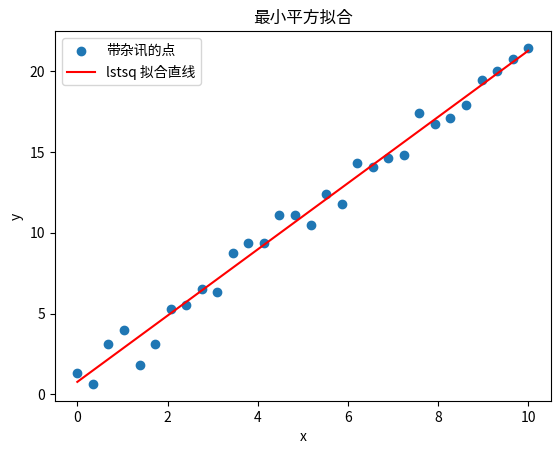

The script that saved this image:
# 中文字体设置（本书会画图才需要）
import os
import matplotlib.pyplot as plt
from matplotlib import font_manager as fm
for fp in ['NotoSansCJK-Regular.otf', 'msjh.ttc', 'mingliu.ttc']:
    try:
        if os.path.exists(fp):
            fm.fontManager.addfont(fp)
    except Exception:
        pass
plt.rcParams['font.family'] = ['Microsoft JhengHei', 'Noto Sans CJK TC', 'sans-serif']
plt.rcParams['axes.unicode_minus'] = False

# 概念：数组创建 array creation、形状 shape、变形 reshape、拼接 concatenate
import numpy as np

nums = np.arange(12)              # 造一串 0..11 的整数当示范用
print('原始一维数组：', nums)
print('shape =', nums.shape, ' dtype =', nums.dtype)

grid = nums.reshape(3, 4)         # 变形成 3 列 4 栏，元素总数 12 不变
print('reshape 后：\n', grid)

# 造两块小数组，准备示范堆栈与拼接
top = np.array([[1, 1, 1, 1]])    # 形状 (1, 4)
bottom = np.array([[9, 9, 9, 9]])

# 注意：vstack 沿「列」方向往下叠，栏数要一致
stacked = np.vstack([top, grid, bottom])
print('vstack 叠出的矩阵：\n', stacked)

# 技巧：concatenate 用 axis 指定方向，axis=0 等同 vstack
joined = np.concatenate([top, bottom], axis=0)
print('concatenate(axis=0)：\n', joined)

# 概念：广播 broadcasting、形状对齐 shape alignment、纯量与数组运算
import numpy as np

# 造一组假数据：4 列观测、3 栏特征
data = np.array([[10.0, 20.0, 30.0],
                 [12.0, 18.0, 33.0],
                 [11.0, 25.0, 27.0],
                 [13.0, 22.0, 30.0]])

col_mean = data.mean(axis=0)      # 沿列方向算每一栏的平均，得到形状 (3,)
print('各栏平均：', col_mean)

# 注意：(4, 3) 与 (3,) 从最后维度对齐，3==3 可广播；列矢量自动套到每一列
centered = data - col_mean        # 每栏都减去自己的平均（去中心化）
print('去中心化后：\n', centered)

# 技巧：纯量也是广播，整批加 100 不需循环
print('整批加 100：\n', data + 100)

# 概念：布尔遮罩 boolean mask、条件筛选 arr[mask]、条件赋值 conditional assignment
import numpy as np

# 造一组假分数（含一个用来示范清理的负值）
scores = np.array([72, 58, 91, -5, 66, 45, 88])

pass_mask = scores >= 60          # 及格门槛 60，产生布尔遮罩
print('遮罩：', pass_mask)
print('及格者：', scores[pass_mask])  # 一次取出所有 True 的元素

# 注意：条件赋值会就地修改原数组，把不合理的负值统一改为 0
scores[scores < 0] = 0
print('清理负值后：', scores)

# 技巧：多条件要用 & | 并各自加括号（不能用 and / or）
band_mask = (scores >= 60) & (scores < 90)
print('60~89 分：', scores[band_mask])

# 概念：平均 mean、标准差 std、中位数 median、百分位数 percentile、轴 axis
import numpy as np

# 造一个 3 列 4 栏的假数值矩阵
matrix = np.array([[ 5.0,  8.0,  6.0,  9.0],
                   [ 7.0, 50.0,  6.0,  8.0],
                   [ 6.0,  7.0,  5.0, 10.0]])

print('整体平均：', matrix.mean())
print('整体标准差：', round(matrix.std(), 3))

# 注意：axis=0 是「跨列、逐栏」，结果长度等于栏数 4
print('逐栏平均：', matrix.mean(axis=0))
print('逐栏中位数：', np.median(matrix, axis=0))

# 技巧：percentile 一次给多个分位点，回传对应的数组
print('第 25/50/75 百分位数：', np.percentile(matrix, [25, 50, 75]))

# 概念：裁切 clip、条件选择 where、排序索引 argsort、最大值索引 argmax、次数统计 bincount
import numpy as np

values = np.array([3, -2, 18, 7, 25, 5, 9])

clipped = np.clip(values, 0, 20)  # 小于 0 变 0、大于 20 变 20
print('裁切到 [0, 20]：', clipped)

# 条件选择：达标标 1、否则标 0
flags = np.where(values >= 10, 1, 0)
print('是否达 10：', flags)

# 注意：argsort 预设由小到大，取最大前三名要反转索引
order_desc = np.argsort(values)[::-1]
print('最大前三名的索引：', order_desc[:3])
print('最大值所在位置 argmax：', np.argmax(values))

# 技巧：bincount 统计类别标签次数（标签须为非负整数）
labels = np.array([0, 1, 2, 1, 0, 1, 2])
print('各类别次数：', np.bincount(labels))

# 概念：乱数产生器 default_rng、种子 seeding、最小平方解 linalg.lstsq、矢量范数 linalg.norm
import numpy as np

rng = np.random.default_rng(42)   # 固定种子 42，确保结果可重现

x = np.linspace(0, 10, 30)        # 0 到 10 取 30 个等距点
noise = rng.normal(0, 1.0, size=x.shape)  # 平均 0、标准差 1 的高斯杂讯
y = 2.0 * x + 1.0 + noise         # 真实关系 y=2x+1 再加杂讯

# 注意：lstsq 需要设计矩阵，第二栏补 1 代表截距项
A = np.column_stack([x, np.ones_like(x)])
(slope, intercept), *_ = np.linalg.lstsq(A, y, rcond=None)
print('拟合斜率：', round(slope, 3), ' 截距：', round(intercept, 3))

residual = y - (slope * x + intercept)
print('残差范数：', round(np.linalg.norm(residual), 3))

plt.scatter(x, y, label='带杂讯的点')
plt.plot(x, slope * x + intercept, color='red', label='lstsq 拟合直线')
plt.xlabel('x')
plt.ylabel('y')
plt.title('最小平方拟合')
plt.legend()
plt.show()

# 概念：矢量化 vectorization、循环 loop、计时 timing、性能差异 performance
import numpy as np
import time

big = np.arange(1_000_000, dtype=np.float64)  # 造一个百万元素的大数组

# 写法一：Python 循环逐笔累加平方
t0 = time.perf_counter()
loop_sum = 0.0
for v in big:
    loop_sum += v * v
loop_time = time.perf_counter() - t0

# 写法二：矢量化，一行算完所有平方再加总
t0 = time.perf_counter()
vec_sum = np.sum(big * big)
vec_time = time.perf_counter() - t0

print('循环结果：', loop_sum, ' 耗时：', round(loop_time, 4), '秒')
print('矢量化结果：', vec_sum, ' 耗时：', round(vec_time, 4), '秒')
# 技巧：结果相同但矢量化快很多，倍率视机器而定
print('矢量化约快', round(loop_time / max(vec_time, 1e-9), 1), '倍')

# TODO 1 ·（简单）计算建筑楼地板面积与容积率（集成：数组创建 array creation + 广播 broadcasting）
#   情境：手上有一小批建筑的占地面积 footprint area 与楼层数 floors，
#         想快速算出每栋的楼地板面积 GFA 与容积率 FAR。
#   要求：
#     1. 用 numpy 自造两个形状相同的一维数组：footprint（占地面积，平方公尺，5 栋）与 floors（楼层数）。
#     2. 用逐元素相乘（广播）算出楼地板面积 GFA = footprint * floors。
#     3. 自造一维数组 lot（各栋基地面积），用 GFA / lot 算出容积率 FAR。
#   验收：应看到一个与输入等长的 FAR 数组，每个值都是合理正数（例如 1.0 到 5.0 之间）。
# TODO: 在这里完成

# TODO 2 ·（中间）街廓网格的建筑高度聚合
#   （集成：数组创建 array creation + 广播 broadcasting + 布尔遮罩 boolean mask + 统计摘要 statistical summary）
#   情境：把一个街廓 block 切成数个网格 cell，需统整每格内置筑楼高 height 的分布，并标记过高的建筑。
#   要求：
#     1. 用 numpy 自造一个二维数组 heights（形状 4 列 x 6 栏，代表 4 格各 6 栋建筑的楼高，公尺）。
#     2. 沿轴 axis 算出每一格（每列）的平均 mean、标准差 std 与第 90 百分位数 percentile。
#     3. 用广播把每栋楼高减去「该格平均」，得到每栋相对于所在网格的高度差。
#     4. 用布尔遮罩找出全体中超过「整体平均 + 一个标准差」的过高建筑，并回报其数量。
#   验收：应看到每格的三项统计值，以及一个过高建筑的布尔遮罩与其总数。
# TODO: 在这里完成

# TODO 3 ·（稍难）政策高度乘数下的容积达标筛选
#   （集成：数组创建 array creation + 广播 broadcasting + 条件选择 where + 统计摘要 statistical summary + 排序索引 argsort）
#   情境：某政策对不同用途分类 land-use 给予不同高度乘数 height multiplier，
#         需评估调整后哪些建筑达到目标容积率 FAR，并排出潜力名单。
#   要求：
#     1. 用 numpy 自造：floors（楼层数）、footprint（占地面积）、lot（基地面积），
#        以及整数数组 usecode（用途标签，0=住宅、1=商业、2=工业）。
#     2. 建长度 3 的乘数数组 multiplier，用进阶索引 multiplier[usecode] 把每栋对应到自己的乘数，
#        再用 where 对特定用途（如商业）再加成，得到调整后的有效楼层数。
#     3. 用广播算出调整后 GFA 与 FAR，并用布尔遮罩筛出 FAR 达门槛（如 >= 3.0）的建筑。
#     4. 对达标建筑依 FAR 由高到低用 argsort 排序，输出前 3 名的索引作为开发潜力名单。
#   验收：应看到达标建筑的布尔遮罩、达标数量，以及依 FAR 排序后的前 3 名建筑索引。
# TODO: 在这里完成
